Dataset: slot-classification-v1 (GitHub, CroquetaConQueso/EstanterIA). Classes: anomalia, ocupado, vacio.

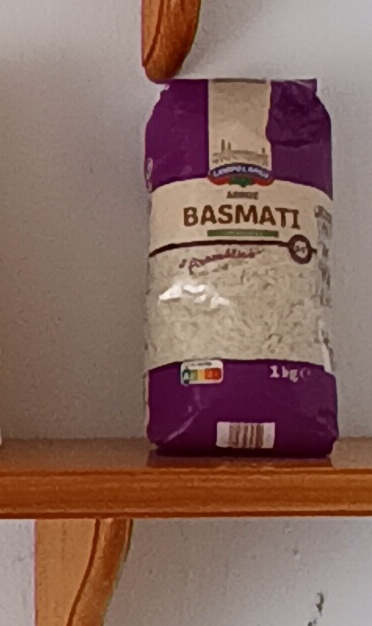
Label: ocupado

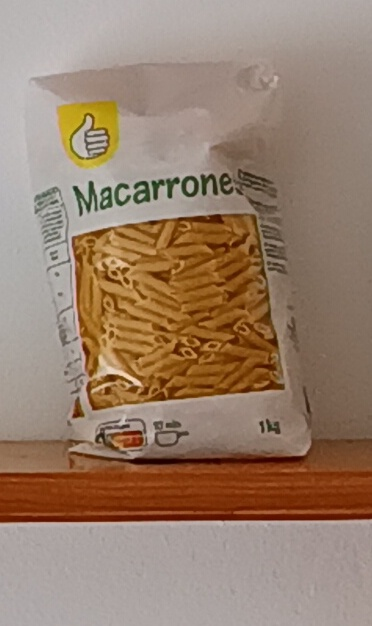
Label: ocupado

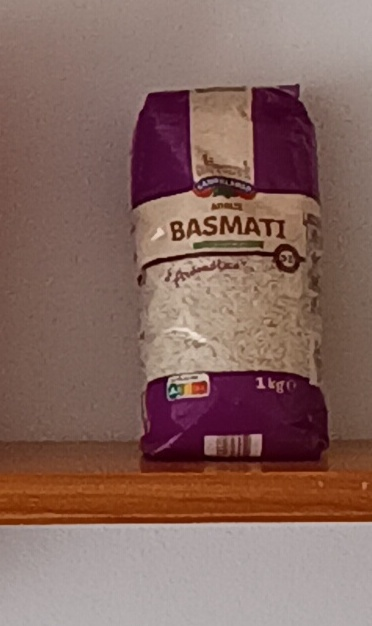
Label: ocupado

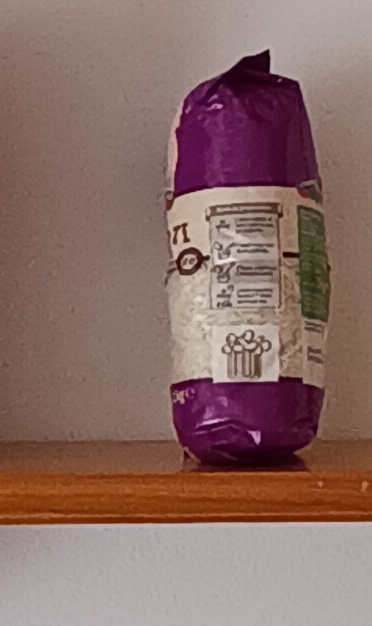
Label: ocupado

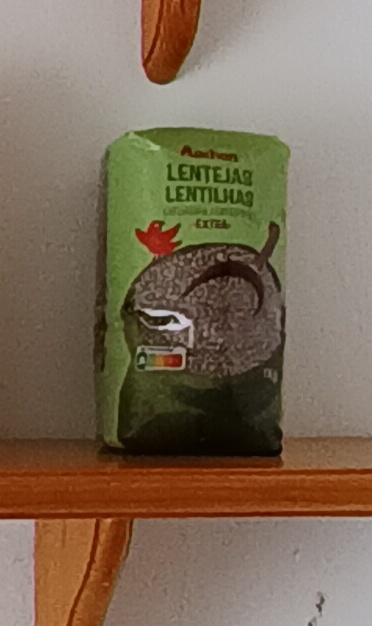
Label: ocupado

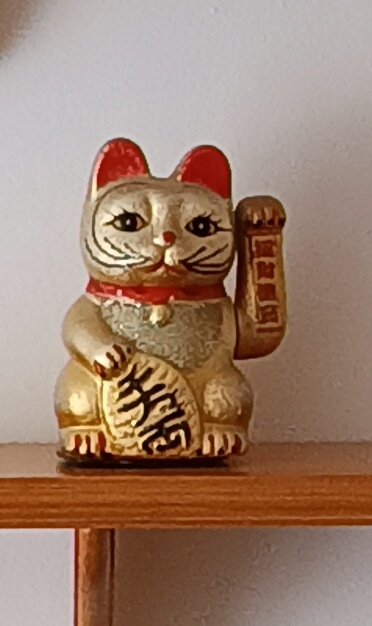
Label: anomalia
